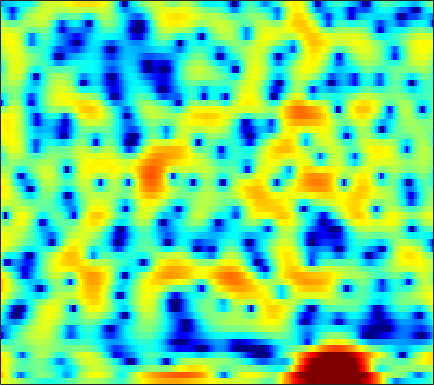

The table this chart was drawn from, first rows:
4.0199, 3.8225, 3.5129, 3.1658, 2.8818, 2.4653, 2.0039, 1.6497, 1.1673, 0.67951, 0.18994, -0.17102, -0.64375, -1.1082, -1.4484, -1.8787, -2.2867, -2.571, -2.9078, -3.1957, -3.4188, -3.5562, -3.6512, -3.653
6.869, 6.111, 4.912, 3.461, 2.169, 0.1065, -2.458, -4.794, -8.362, -10.54, -8.836, -6.776, -4.506, -2.864, -1.949, -1.056, -0.446, -0.1498, 0.07025, 0.1213, 0.01073, -0.168, -0.5341, -1.05
5.495, 4.881, 3.969, 2.962, 2.168, 1.108, 0.1064, -0.5432, -1.192, -1.543, -1.608, -1.518, -1.286, -1.009, -0.8112, -0.5936, -0.4571, -0.416, -0.4601, -0.6169, -0.8891, -1.164, -1.62, -2.177
5.602, 5.131, 4.38, 3.502, 2.778, 1.738, 0.6581, -0.1279, -1.048, -1.718, -2.03, -2.011, -1.735, -1.281, -0.9072, -0.4733, -0.1678, -0.0541, -0.07978, -0.3217, -0.8112, -1.347, -2.317, -3.599
4.857, 4.467, 3.747, 2.785, 1.881, 0.3711, -1.575, -3.434, -6.624, -10.36, -10.98, -8.558, -5.268, -2.833, -1.464, -0.1224, 0.7837, 1.233, 1.572, 1.63, 1.439, 1.132, 0.502, -0.3485
0.4784, 0.3679, 0.1618, -0.09498, -0.3172, -0.6423, -0.9599, -1.171, -1.38, -1.456, -1.357, -1.171, -0.8086, -0.3672, -0.02084, 0.4046, 0.7559, 0.9585, 1.137, 1.196, 1.157, 1.063, 0.8638, 0.6026
-3.92, -3.778, -3.46, -3.033, -2.677, -2.189, -1.704, -1.351, -0.8964, -0.4587, -0.03646, 0.2687, 0.6551, 1.009, 1.248, 1.521, 1.732, 1.844, 1.922, 1.904, 1.793, 1.65, 1.378, 1.024
-15.11, -12.67, -9.622, -7.277, -5.886, -4.377, -3.151, -2.363, -1.441, -0.6327, 0.08669, 0.5749, 1.165, 1.678, 2.013, 2.384, 2.667, 2.814, 2.915, 2.896, 2.745, 2.544, 2.15, 1.596
-10.11, -9.589, -8.508, -7.367, -6.569, -5.589, -4.681, -4.029, -3.15, -2.267, -1.386, -0.7368, 0.1014, 0.8827, 1.418, 2.046, 2.564, 2.863, 3.143, 3.29, 3.281, 3.165, 2.853, 2.351
-5.199, -5.822, -6.646, -7.461, -8.055, -8.713, -8.987, -8.839, -8.106, -6.899, -5.429, -4.286, -2.793, -1.415, -0.4715, 0.6455, 1.592, 2.185, 2.807, 3.252, 3.504, 3.574, 3.502, 3.25
-3.282, -4.602, -6.743, -9.465, -12.1, -16.94, -25.91, -33.42, -20.61, -15.36, -11.67, -9.324, -6.569, -4.208, -2.671, -0.9205, 0.5265, 1.435, 2.424, 3.164, 3.666, 3.905, 4.045, 3.983
-0.3408, -1.674, -3.789, -6.319, -8.496, -11.79, -15.49, -18.76, -25.8, -27.7, -17.39, -12.99, -8.815, -5.724, -3.868, -1.855, -0.2494, 0.7359, 1.835, 2.695, 3.342, 3.703, 4.011, 4.119
2.771, 1.849, 0.437, -1.117, -2.361, -4.073, -5.728, -6.824, -7.868, -8.131, -7.594, -6.813, -5.576, -4.387, -3.561, -2.562, -1.653, -1.044, -0.2819, 0.4309, 1.143, 1.639, 2.206, 2.641
4.914, 4.293, 3.352, 2.334, 1.545, 0.4879, -0.519, -1.21, -2.02, -2.673, -3.201, -3.527, -3.92, -4.326, -4.67, -5.235, -5.808, -6.094, -6.068, -5.309, -3.998, -2.904, -1.524, -0.3507
6.186, 5.623, 4.778, 3.826, 3.083, 2.051, 1.011, 0.2403, -0.7725, -1.75, -2.691, -3.407, -4.399, -5.501, -6.52, -8.373, -11.34, -14.96, -27.31, -17.69, -10.3, -7.186, -4.31, -2.34
6.661, 5.97, 4.945, 3.809, 2.89, 1.586, 0.2048, -0.8714, -2.305, -3.657, -4.818, -5.49, -6.122, -6.507, -6.696, -6.862, -7.046, -7.078, -6.729, -5.788, -4.419, -3.324, -1.918, -0.7483
5.598, 4.636, 3.269, 1.839, 0.6903, -0.9514, -2.813, -4.422, -6.94, -10.12, -13.77, -15.6, -14.21, -11.3, -9.4, -7.326, -5.607, -4.539, -3.237, -2.002, -0.8657, -0.06368, 0.923, 1.712
1.832, 0.2615, -1.721, -3.377, -4.375, -5.492, -6.681, -7.779, -9.625, -11.99, -14.33, -15.26, -14.5, -12.32, -10.48, -8.296, -6.266, -4.85, -3.121, -1.596, -0.268, 0.6395, 1.723, 2.602
-2.525, -6.271, -14.34, -19.98, -13.67, -10.06, -8.741, -8.568, -9.02, -10.01, -11.3, -12.25, -13.19, -13.15, -12.14, -9.919, -7.569, -5.868, -3.836, -2.077, -0.564, 0.4411, 1.574, 2.57
1.014, -0.6862, -2.721, -3.964, -4.299, -4.41, -4.586, -4.933, -5.798, -7.193, -9.378, -11.73, -16.48, -21.73, -17.17, -11.71, -8, -6.006, -3.973, -2.391, -1.108, -0.2882, 0.6354, 1.514
4.463, 3.813, 2.948, 2.154, 1.599, 0.9127, 0.2031, -0.3629, -1.231, -2.211, -3.271, -4.063, -4.931, -5.389, -5.377, -4.956, -4.408, -3.976, -3.518, -3.266, -3.176, -3.22, -3.185, -2.901
4.8, 4.561, 4.173, 3.734, 3.374, 2.872, 2.335, 1.902, 1.279, 0.6221, -0.04928, -0.5544, -1.196, -1.778, -2.212, -2.712, -3.239, -3.705, -4.458, -5.495, -7.022, -8.671, -11.9, -17.3
3.966, 3.896, 3.76, 3.571, 3.405, 3.14, 2.836, 2.563, 2.154, 1.661, 1.094, 0.6117, -0.1035, -0.8943, -1.548, -2.491, -3.467, -4.251, -5.328, -6.452, -7.628, -8.569, -9.902, -10.61
3.016, 2.877, 2.742, 2.705, 2.74, 2.821, 2.876, 2.873, 2.757, 2.488, 2.035, 1.572, 0.7627, -0.2671, -1.16, -2.596, -4.188, -5.389, -6.858, -7.821, -8.07, -7.888, -7.289, -6.505
0.8941, -0.009672, -0.6319, -0.2131, 0.5752, 1.767, 2.772, 3.328, 3.76, 3.875, 3.658, 3.29, 2.504, 1.341, 0.2203, -1.795, -4.568, -7.452, -13.57, -23.36, -13.77, -9.777, -6.476, -4.46
-2.974, -7.414, -18.38, -7.9, -3.48, -0.06225, 1.985, 2.976, 3.784, 4.145, 4.142, 3.915, 3.367, 2.516, 1.672, 0.3607, -1.262, -2.557, -4.164, -5, -4.717, -4.007, -2.88, -1.973
0.7384, 0.08728, -0.3829, -0.2066, 0.2582, 1.03, 1.711, 2.086, 2.405, 2.484, 2.368, 2.172, 1.785, 1.307, 0.8827, 0.3125, -0.2516, -0.6454, -1.067, -1.345, -1.475, -1.462, -1.486, -1.543
3.23, 3.029, 2.779, 2.572, 2.43, 2.229, 1.991, 1.767, 1.379, 0.906, 0.3594, -0.04613, -0.5614, -0.947, -1.115, -1.25, -1.202, -1.129, -0.9823, -0.8662, -0.8097, -0.8591, -1.046, -1.401
4.897, 4.706, 4.353, 3.884, 3.453, 2.771, 1.97, 1.28, 0.1905, -1.049, -2.467, -3.607, -5.047, -5.966, -5.921, -5.062, -3.736, -2.741, -1.625, -0.7951, -0.2667, -0.1019, -0.09264, -0.4338
5.364, 5.103, 4.587, 3.851, 3.174, 2.096, 0.815, -0.2679, -1.871, -3.698, -5.894, -8.061, -12.39, -23.16, -22, -11.26, -6.523, -4.193, -2.009, -0.5373, 0.3978, 0.8215, 1.053, 0.8988
4.486, 4.217, 3.596, 2.675, 1.758, 0.1923, -1.755, -3.423, -5.637, -7.441, -8.301, -8.489, -8.348, -7.833, -6.947, -5.266, -3.388, -2.054, -0.5364, 0.6299, 1.429, 1.821, 2.01, 1.938
3.046, 2.945, 2.524, 1.717, 0.7906, -0.9535, -3.492, -6.217, -11.95, -27.23, -15.1, -10.24, -6.713, -4.373, -3.1, -1.562, -0.2826, 0.556, 1.48, 2.188, 2.672, 2.847, 2.86, 2.605
0.6017, 0.9054, 1.093, 0.9277, 0.5816, -0.1737, -1.277, -2.257, -3.455, -4.186, -4.067, -3.541, -2.531, -1.467, -0.7222, 0.1428, 0.9113, 1.416, 1.98, 2.397, 2.65, 2.696, 2.599, 2.209
-2.584, -1.567, -0.5157, 0.1721, 0.4841, 0.6316, 0.5483, 0.3836, 0.08824, -0.1785, -0.355, -0.4097, -0.4032, -0.3534, -0.2108, -0.0352, 0.2301, 0.4514, 0.7827, 1.085, 1.311, 1.413, 1.423, 1.235
-4.731, -2.679, -0.7026, 0.6577, 1.333, 1.875, 2.109, 2.115, 1.903, 1.516, 0.9625, 0.4687, -0.2871, -1.067, -1.65, -2.168, -2.357, -2.219, -1.762, -1.143, -0.5348, -0.1433, 0.192, 0.4034
-1.474, -0.008475, 1.52, 2.638, 3.204, 3.652, 3.758, 3.63, 3.218, 2.489, 1.43, 0.3839, -1.401, -3.716, -6.01, -9.489, -11.38, -9.906, -6.934, -4.593, -2.957, -2.113, -1.373, -0.976
2.422, 3.01, 3.676, 4.146, 4.373, 4.469, 4.302, 3.998, 3.355, 2.413, 1.151, -0.03538, -1.984, -4.44, -6.73, -9.969, -11.63, -10.63, -8.32, -6.313, -4.977, -4.318, -3.81, -3.787
4.021, 4.245, 4.49, 4.598, 4.579, 4.388, 4.013, 3.599, 2.837, 1.867, 0.6948, -0.3106, -1.768, -3.282, -4.327, -5.543, -6.326, -6.562, -6.534, -6.3, -6.064, -5.999, -6.13, -6.601
4.643, 4.772, 4.852, 4.825, 4.697, 4.38, 3.884, 3.387, 2.551, 1.511, 0.275, -0.7601, -2.26, -3.845, -4.924, -6.275, -7.197, -7.561, -7.601, -7.409, -7.115, -6.995, -7.125, -7.554
4.755, 4.922, 5.021, 5.002, 4.886, 4.587, 4.072, 3.549, 2.651, 1.499, 0.05604, -1.216, -3.205, -5.68, -7.787, -11.14, -13.96, -14.11, -11.84, -9.486, -7.812, -6.983, -6.44, -6.448
3.835, 4.089, 4.387, 4.553, 4.599, 4.482, 4.123, 3.668, 2.815, 1.67, 0.2065, -1.085, -3.126, -5.555, -7.685, -11.04, -14.07, -13.86, -10.81, -7.885, -5.821, -4.721, -3.735, -3.342
0.01804, 0.4736, 1.389, 2.287, 2.795, 3.154, 3.145, 2.859, 2.121, 0.9903, -0.4833, -1.762, -3.569, -5.173, -6.187, -6.79, -6.596, -6.092, -4.967, -3.587, -2.245, -1.395, -0.4313, 0.2333
-14.56, -9.254, -4.357, -1.439, -0.09324, 0.9479, 1.278, 1.143, 0.447, -0.8482, -2.775, -4.72, -8.222, -12.66, -15.04, -12.26, -8.588, -6.391, -4.128, -2.3, -0.8007, 0.1669, 1.209, 2.058
-5.893, -5.104, -3.344, -1.727, -0.8325, -0.06754, 0.1653, 0.01821, -0.6145, -1.748, -3.391, -5.02, -7.615, -10.19, -11.28, -10.06, -7.742, -6.029, -4.013, -2.324, -0.8601, 0.1073, 1.183, 2.076
-1.178, -0.9822, -0.5764, -0.1045, 0.202, 0.4445, 0.4524, 0.2525, -0.2666, -1.069, -2.131, -3.028, -4.212, -5.233, -5.734, -5.915, -5.546, -4.96, -3.889, -2.667, -1.408, -0.5347, 0.5394, 1.421
-0.1478, 0.1955, 0.6914, 1.146, 1.428, 1.636, 1.629, 1.461, 1.003, 0.27, -0.7444, -1.66, -3.107, -4.77, -5.984, -7.463, -7.986, -7.475, -5.943, -4.107, -2.443, -1.36, -0.1341, 0.821
-1.728, -0.6502, 0.6748, 1.718, 2.296, 2.807, 2.998, 2.949, 2.595, 1.907, 0.8701, -0.1839, -2.044, -4.653, -7.366, -13.42, -28.91, -15.63, -8.819, -5.255, -2.992, -1.779, -0.6095, 0.2223
-4.973, -2.459, -0.1023, 1.562, 2.436, 3.231, 3.647, 3.729, 3.559, 3.081, 2.307, 1.532, 0.2533, -1.244, -2.453, -3.9, -4.693, -4.65, -3.986, -3.088, -2.3, -1.868, -1.544, -1.457
-2.738, -1.264, 0.4157, 1.748, 2.516, 3.237, 3.646, 3.75, 3.67, 3.353, 2.826, 2.326, 1.547, 0.7495, 0.1338, -0.5794, -1.144, -1.458, -1.779, -2.078, -2.456, -2.857, -3.635, -4.757
-0.3046, 0.5803, 1.654, 2.522, 3.034, 3.498, 3.709, 3.71, 3.52, 3.125, 2.567, 2.073, 1.377, 0.6781, 0.1715, -0.406, -0.9145, -1.264, -1.738, -2.305, -3.086, -3.884, -5.306, -7.327
1.21, 2.009, 2.873, 3.515, 3.836, 4.05, 4.016, 3.833, 3.351, 2.627, 1.686, 0.8755, -0.2544, -1.323, -1.908, -2.369, -2.486, -2.479, -2.49, -2.667, -3.123, -3.665, -4.726, -6.122
2.492, 3.2, 3.901, 4.354, 4.527, 4.54, 4.295, 3.923, 3.145, 1.998, 0.3996, -1.17, -3.918, -7.369, -9.53, -9.129, -6.563, -4.945, -3.508, -2.764, -2.55, -2.69, -3.217, -4.061
3.12, 3.575, 4.007, 4.225, 4.269, 4.163, 3.853, 3.464, 2.731, 1.66, 0.1685, -1.331, -3.955, -7.328, -9.413, -8.837, -6.044, -4.325, -2.754, -1.895, -1.612, -1.737, -2.248, -3.138
2.74, 2.847, 2.869, 2.791, 2.69, 2.518, 2.31, 2.136, 1.839, 1.444, 0.9079, 0.437, -0.2346, -0.7925, -1.044, -1.067, -0.7709, -0.4604, -0.1053, 0.03649, -0.1423, -0.5094, -1.361, -2.671
1.401, 1.035, 0.4062, -0.2613, -0.7202, -1.099, -1.089, -0.8332, -0.3418, 0.2012, 0.6671, 0.959, 1.257, 1.503, 1.647, 1.865, 2.041, 2.152, 2.202, 2.092, 1.765, 1.351, 0.491, -0.7592
-1.277, -2.203, -3.864, -6.187, -8.391, -11.01, -10.07, -7.772, -4.927, -2.816, -1.268, -0.3951, 0.5194, 1.215, 1.661, 2.156, 2.554, 2.778, 2.971, 3.022, 2.914, 2.699, 2.249, 1.608
-4.352, -5.176, -6.636, -8.779, -10.88, -13.5, -12.4, -9.904, -6.991, -4.882, -3.386, -2.547, -1.64, -0.8676, -0.3082, 0.3881, 1.074, 1.539, 2.074, 2.474, 2.713, 2.784, 2.76, 2.609
-7.261, -6.957, -6.579, -6.386, -6.333, -6.174, -5.807, -5.429, -4.883, -4.502, -4.347, -4.353, -4.393, -4.162, -3.699, -2.606, -1.292, -0.3159, 0.8117, 1.681, 2.282, 2.586, 2.801, 2.864
